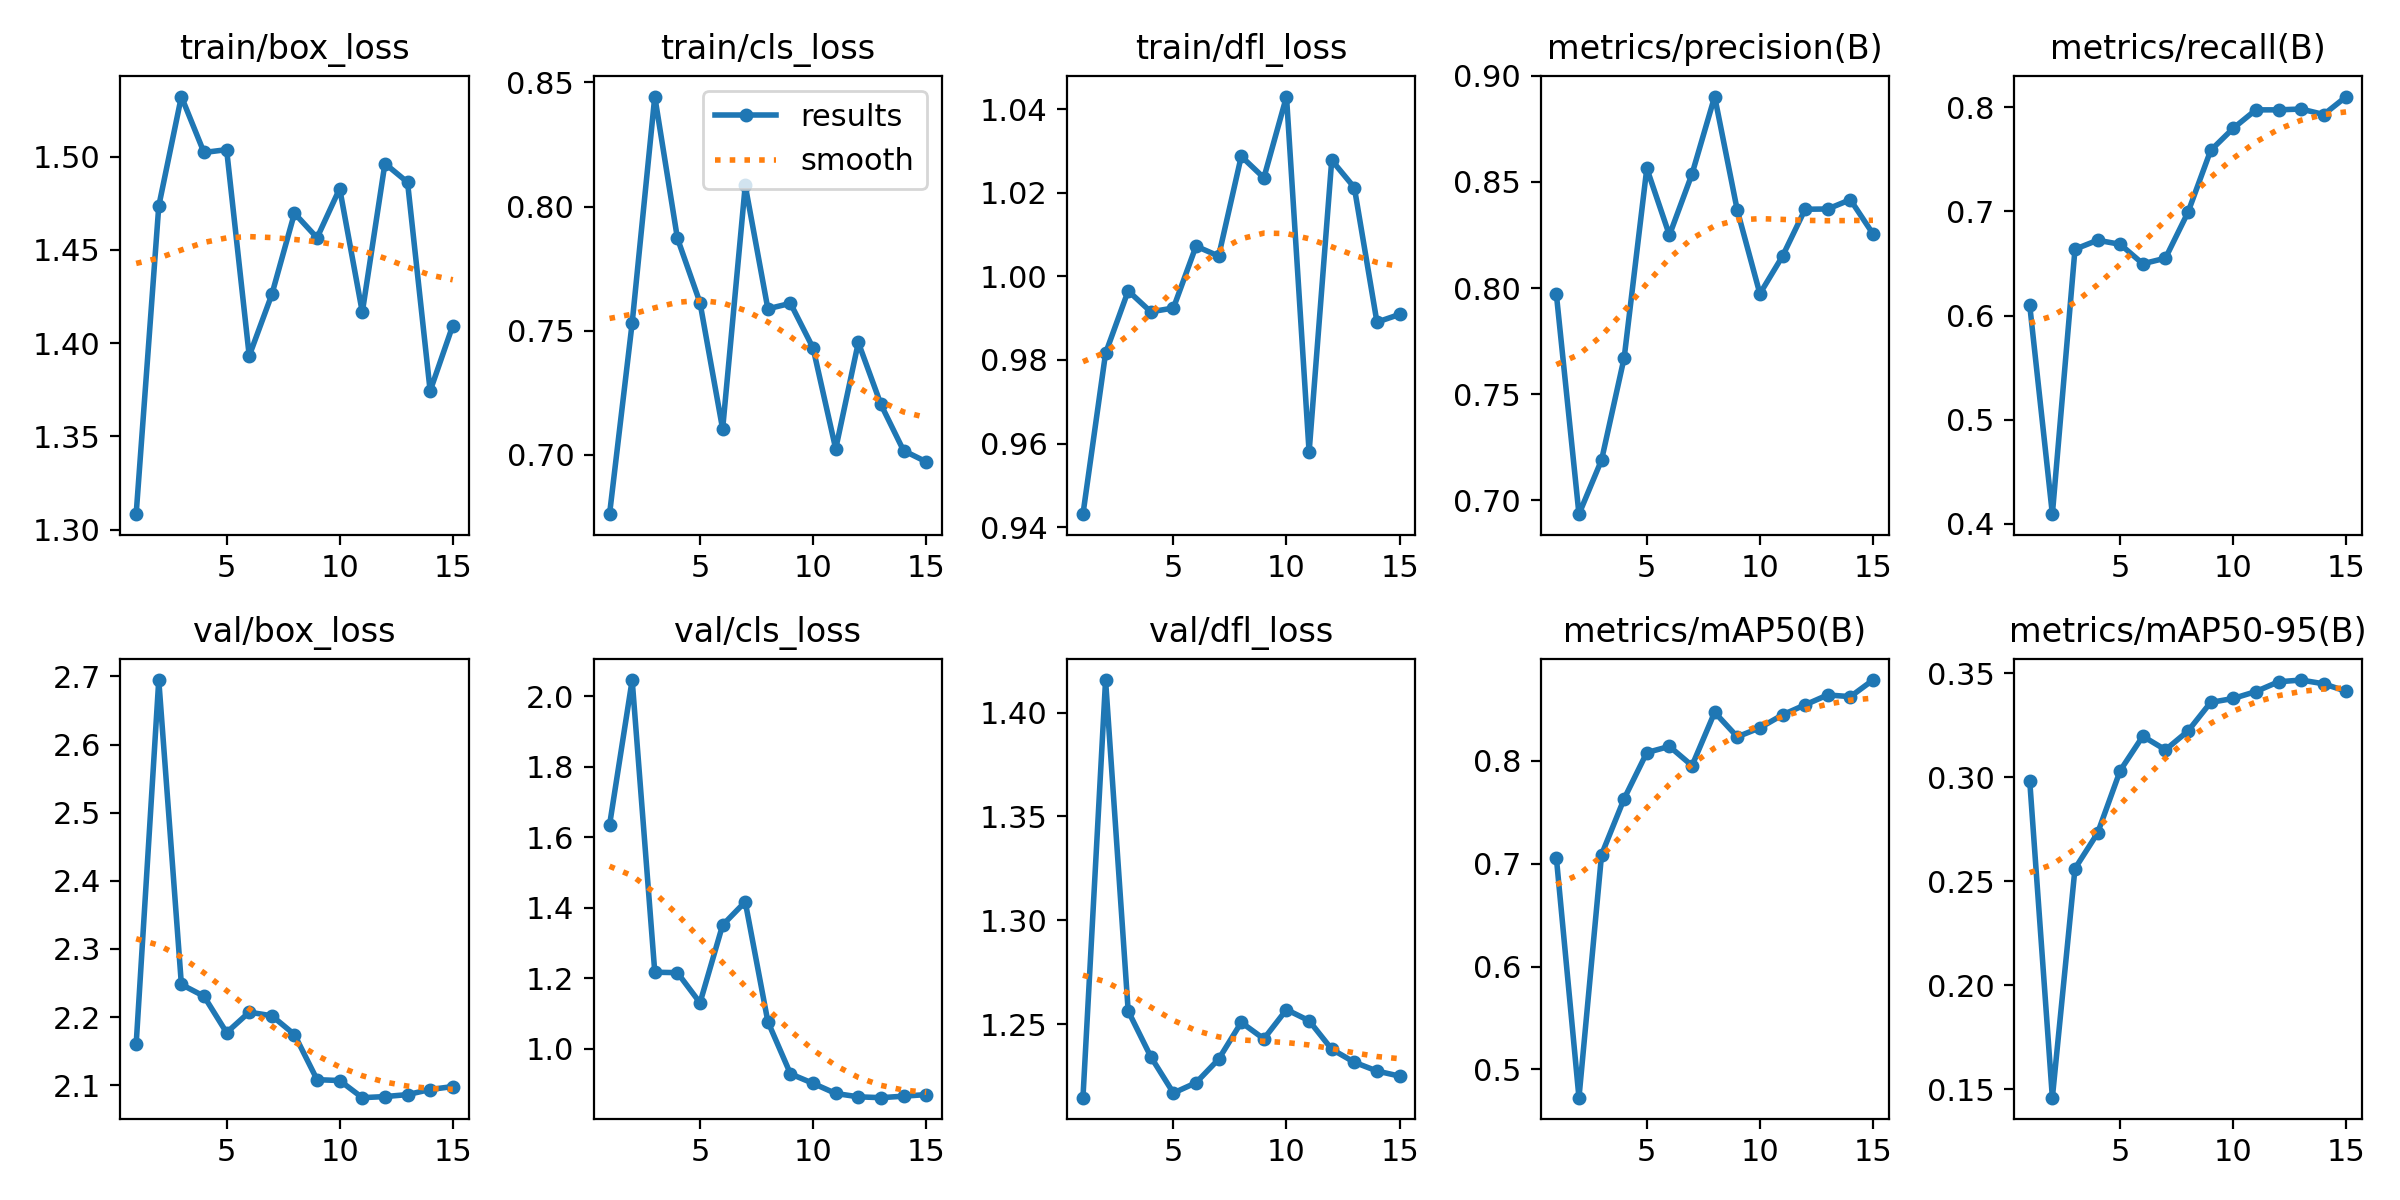

Data behind this chart, as committed beside it:
epoch, time, train/box_loss, train/cls_loss, train/dfl_loss, metrics/precision(B), metrics/recall(B), metrics/mAP50(B), metrics/mAP50-95(B), val/box_loss, val/cls_loss, val/dfl_loss, lr/pg0, lr/pg1, lr/pg2
1, 33.03, 1.308, 0.676, 0.9431, 0.7972, 0.6098, 0.7058, 0.2981, 2.16, 1.634, 1.215, 0.09301, 7e-06, 7e-06
2, 67.23, 1.474, 0.7531, 0.9816, 0.6934, 0.4094, 0.4725, 0.1458, 2.695, 2.045, 1.416, 0.08501, 1.401e-05, 1.401e-05
3, 100.9, 1.532, 0.8443, 0.9966, 0.719, 0.6638, 0.7089, 0.256, 2.248, 1.217, 1.256, 0.07702, 1.9964e-05, 1.9964e-05
4, 134, 1.502, 0.7872, 0.9915, 0.7672, 0.6724, 0.7632, 0.2731, 2.231, 1.215, 1.234, 0.06902, 2.4862e-05, 2.4862e-05
5, 167.2, 1.504, 0.7612, 0.9924, 0.8564, 0.6685, 0.808, 0.3032, 2.177, 1.13, 1.217, 0.06103, 2.8704e-05, 2.8704e-05
6, 200.9, 1.393, 0.7103, 1.007, 0.8249, 0.6498, 0.8141, 0.3197, 2.207, 1.35, 1.222, 0.05303, 3.149e-05, 3.149e-05
7, 234.2, 1.426, 0.8085, 1.005, 0.8538, 0.6552, 0.7953, 0.3132, 2.202, 1.416, 1.233, 0.04503, 3.322e-05, 3.322e-05
8, 267.1, 1.47, 0.7588, 1.029, 0.8903, 0.6994, 0.8472, 0.3222, 2.174, 1.077, 1.251, 0.03703, 3.3894e-05, 3.3894e-05
9, 300.6, 1.457, 0.761, 1.024, 0.8367, 0.7586, 0.8234, 0.336, 2.108, 0.9283, 1.243, 0.02903, 3.3512e-05, 3.3512e-05
10, 333.6, 1.483, 0.7429, 1.043, 0.7973, 0.7799, 0.8321, 0.3379, 2.107, 0.9014, 1.257, 0.02103, 3.2074e-05, 3.2074e-05
11, 366.8, 1.417, 0.7023, 0.9579, 0.815, 0.7976, 0.8447, 0.3412, 2.082, 0.8727, 1.252, 0.01303, 2.958e-05, 2.958e-05
12, 400.1, 1.496, 0.7452, 1.028, 0.8371, 0.7976, 0.8545, 0.3459, 2.083, 0.8632, 1.238, 0.005026, 2.603e-05, 2.603e-05
13, 433.4, 1.486, 0.7202, 1.021, 0.8373, 0.7984, 0.8641, 0.3467, 2.086, 0.8608, 1.232, 2.08e-05, 2.08e-05, 2.08e-05
14, 466.7, 1.374, 0.7016, 0.9891, 0.8417, 0.7931, 0.8624, 0.3449, 2.094, 0.865, 1.227, 1.42e-05, 1.42e-05, 1.42e-05
15, 499.5, 1.409, 0.6971, 0.9909, 0.8255, 0.8103, 0.8786, 0.3413, 2.098, 0.8696, 1.225, 7.6e-06, 7.6e-06, 7.6e-06
